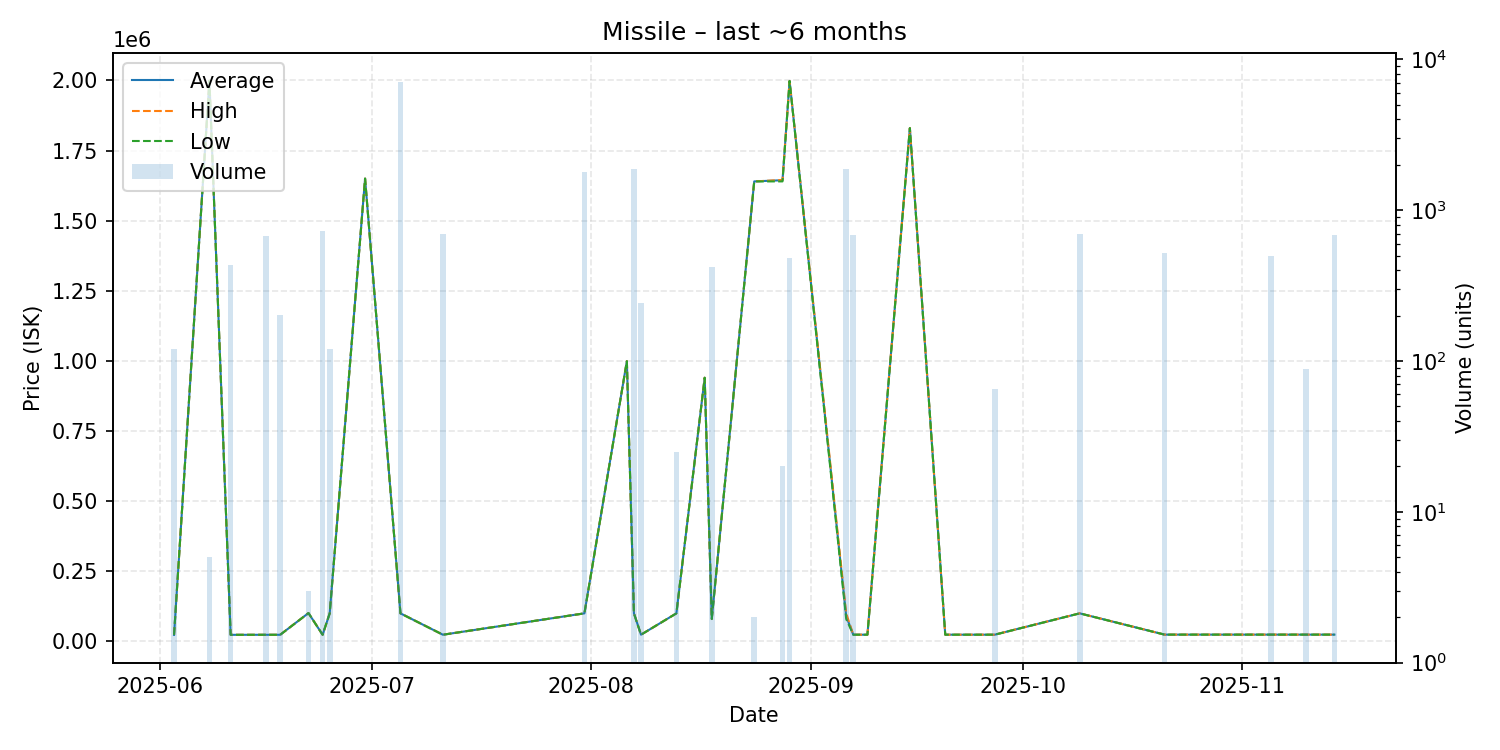

Data behind this chart, as committed beside it:
date, average, highest, lowest, order_count, volume
2025-06-03, 23280, 23280, 23280, 1, 121
2025-06-08, 1999000, 1999000, 1999000, 1, 5
2025-06-11, 23450, 23450, 23450, 1, 430
2025-06-16, 23590, 23590, 23590, 1, 678
2025-06-18, 23610, 23610, 23610, 2, 201
2025-06-22, 101000, 101000, 101000, 1, 3
2025-06-24, 23710, 23710, 23710, 2, 728
2025-06-25, 100000, 100000, 100000, 1, 121
2025-06-30, 1650000, 1650000, 1650000, 1, 1
2025-07-05, 100000, 100000, 100000, 1, 7082
2025-07-11, 23810, 23810, 23810, 3, 697
2025-07-31, 100000, 100000, 100000, 1, 1782
2025-08-06, 999000, 999000, 999000, 1, 1
2025-08-07, 100000, 100000, 100000, 1, 1880
2025-08-08, 23920, 23920, 23920, 1, 242
2025-08-13, 100000, 100000, 100000, 1, 25
2025-08-17, 940000, 940000, 940000, 1, 1
2025-08-18, 80000, 80000, 80000, 1, 417
2025-08-24, 1640000, 1640000, 1640000, 1, 2
2025-08-28, 1644250, 1645000, 1640000, 2, 20
2025-08-29, 1998000, 1998000, 1998000, 2, 479
2025-09-06, 90000, 100000, 80000, 2, 1882
2025-09-07, 23920, 23920, 23920, 1, 683
2025-09-09, 23920, 23920, 23920, 1, 1
2025-09-15, 1830000, 1830000, 1830000, 1, 1
2025-09-20, 23940, 23940, 23940, 1, 1
2025-09-27, 23970, 23970, 23970, 1, 65
2025-10-09, 100000, 100000, 100000, 1, 692
2025-10-21, 24180, 24180, 24180, 1, 523
2025-11-05, 24180, 24180, 24180, 1, 499
2025-11-10, 24180, 24180, 24180, 1, 89
2025-11-14, 24170, 24170, 24170, 1, 689
